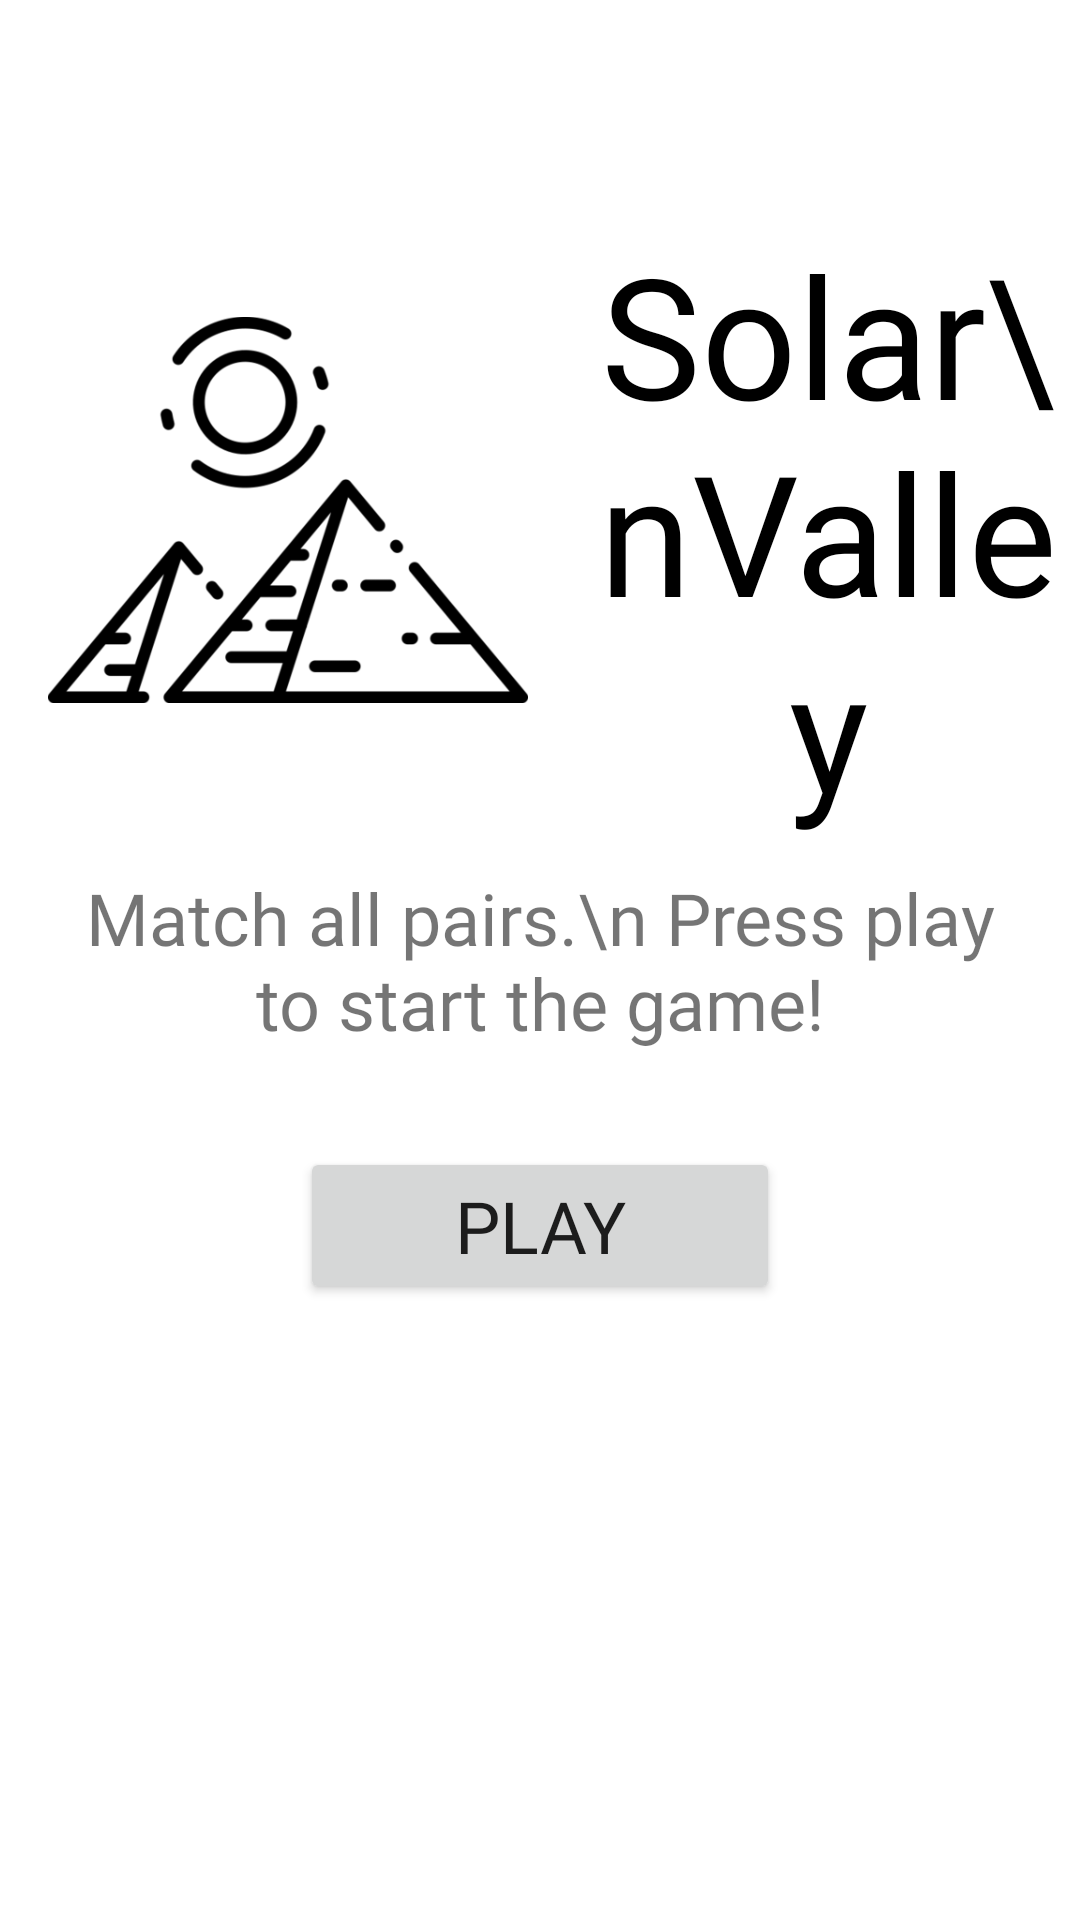

Layout XML and referenced resources for this Android screen:
<!-- AndroidManifest.xml: application theme Theme.SolarValley -->
<!-- res/layout/activity_start_game.xml -->
<?xml version="1.0" encoding="utf-8"?>
<androidx.constraintlayout.widget.ConstraintLayout xmlns:android="http://schemas.android.com/apk/res/android"
    xmlns:app="http://schemas.android.com/apk/res-auto"
    xmlns:tools="http://schemas.android.com/tools"
    android:layout_width="match_parent"
    android:layout_height="match_parent"
    tools:context=".white.StartGame"
    android:id="@+id/mainLayout"
    android:background="@drawable/grad_list">


    <LinearLayout
        android:id="@+id/ll_first"
        android:layout_width="wrap_content"
        android:layout_height="wrap_content"
        android:layout_marginTop="64dp"
        android:orientation="horizontal"
        app:layout_constraintBottom_toTopOf="@+id/desc"
        app:layout_constraintEnd_toEndOf="parent"
        app:layout_constraintStart_toStartOf="parent"
        app:layout_constraintTop_toTopOf="parent">

        <ImageView
            android:id="@+id/image"
            android:layout_width="160dp"
            android:layout_height="160dp"
            android:src="@drawable/egypt"
            android:layout_margin="16dp"/>


        <TextView
            android:id="@+id/title"
            android:layout_width="wrap_content"
            android:layout_height="wrap_content"
            android:layout_gravity="center"
            android:fontFamily="@font/pars"
            android:gravity="center"
            android:text="Solar\nValley"
            android:textColor="#000000"
            android:textSize="56sp"
            app:layout_constraintBottom_toBottomOf="parent"
            app:layout_constraintEnd_toEndOf="parent"
            app:layout_constraintStart_toStartOf="parent"
            app:layout_constraintTop_toTopOf="parent" />
    </LinearLayout>

    <TextView
        android:id="@+id/desc"
        android:layout_width="match_parent"
        android:layout_height="wrap_content"
        android:layout_margin="16dp"
        android:fontFamily="@font/pop"
        android:gravity="center"
        android:text="Match all pairs.\n Press play to start the game!"
        android:textSize="24sp"
        app:layout_constraintBottom_toBottomOf="parent"
        app:layout_constraintEnd_toEndOf="parent"
        app:layout_constraintStart_toStartOf="parent"
        app:layout_constraintTop_toTopOf="parent" />


    <Button
        android:id="@+id/btn_play"
        android:layout_width="160dp"
        android:layout_height="wrap_content"
        android:layout_margin="32dp"
        android:drawableLeft="@drawable/ic_baseline_play_arrow_24"
        android:fontFamily="@font/pop"
        android:text="Play"
        android:textSize="24sp"
        app:layout_constraintEnd_toEndOf="parent"
        app:layout_constraintStart_toStartOf="parent"
        app:layout_constraintTop_toBottomOf="@id/desc" />




</androidx.constraintlayout.widget.ConstraintLayout>
<!-- resources referenced by this layout -->
<resources>
  <!-- drawable egypt: png bitmap (drawable-v24, 23670 bytes) -->
  <style name="Theme.SolarValley" parent="Theme.MaterialComponents.DayNight.NoActionBar">
          
          <item name="colorPrimary">#cd8b59</item>
          <item name="colorPrimaryVariant">@color/purple_700</item>
          <item name="colorOnPrimary">@color/white</item>
          
          <item name="colorSecondary">@color/teal_200</item>
          <item name="colorSecondaryVariant">@color/teal_700</item>
          <item name="colorOnSecondary">@color/black</item>
          
          <item name="android:statusBarColor" tools:targetApi="l">@color/black</item>
          
      </style>
  <color name="purple_700">#FF3700B3</color>
  <color name="white">#FFFFFFFF</color>
  <color name="teal_200">#FF03DAC5</color>
  <color name="teal_700">#FF018786</color>
  <color name="black">#FF000000</color>
</resources>
